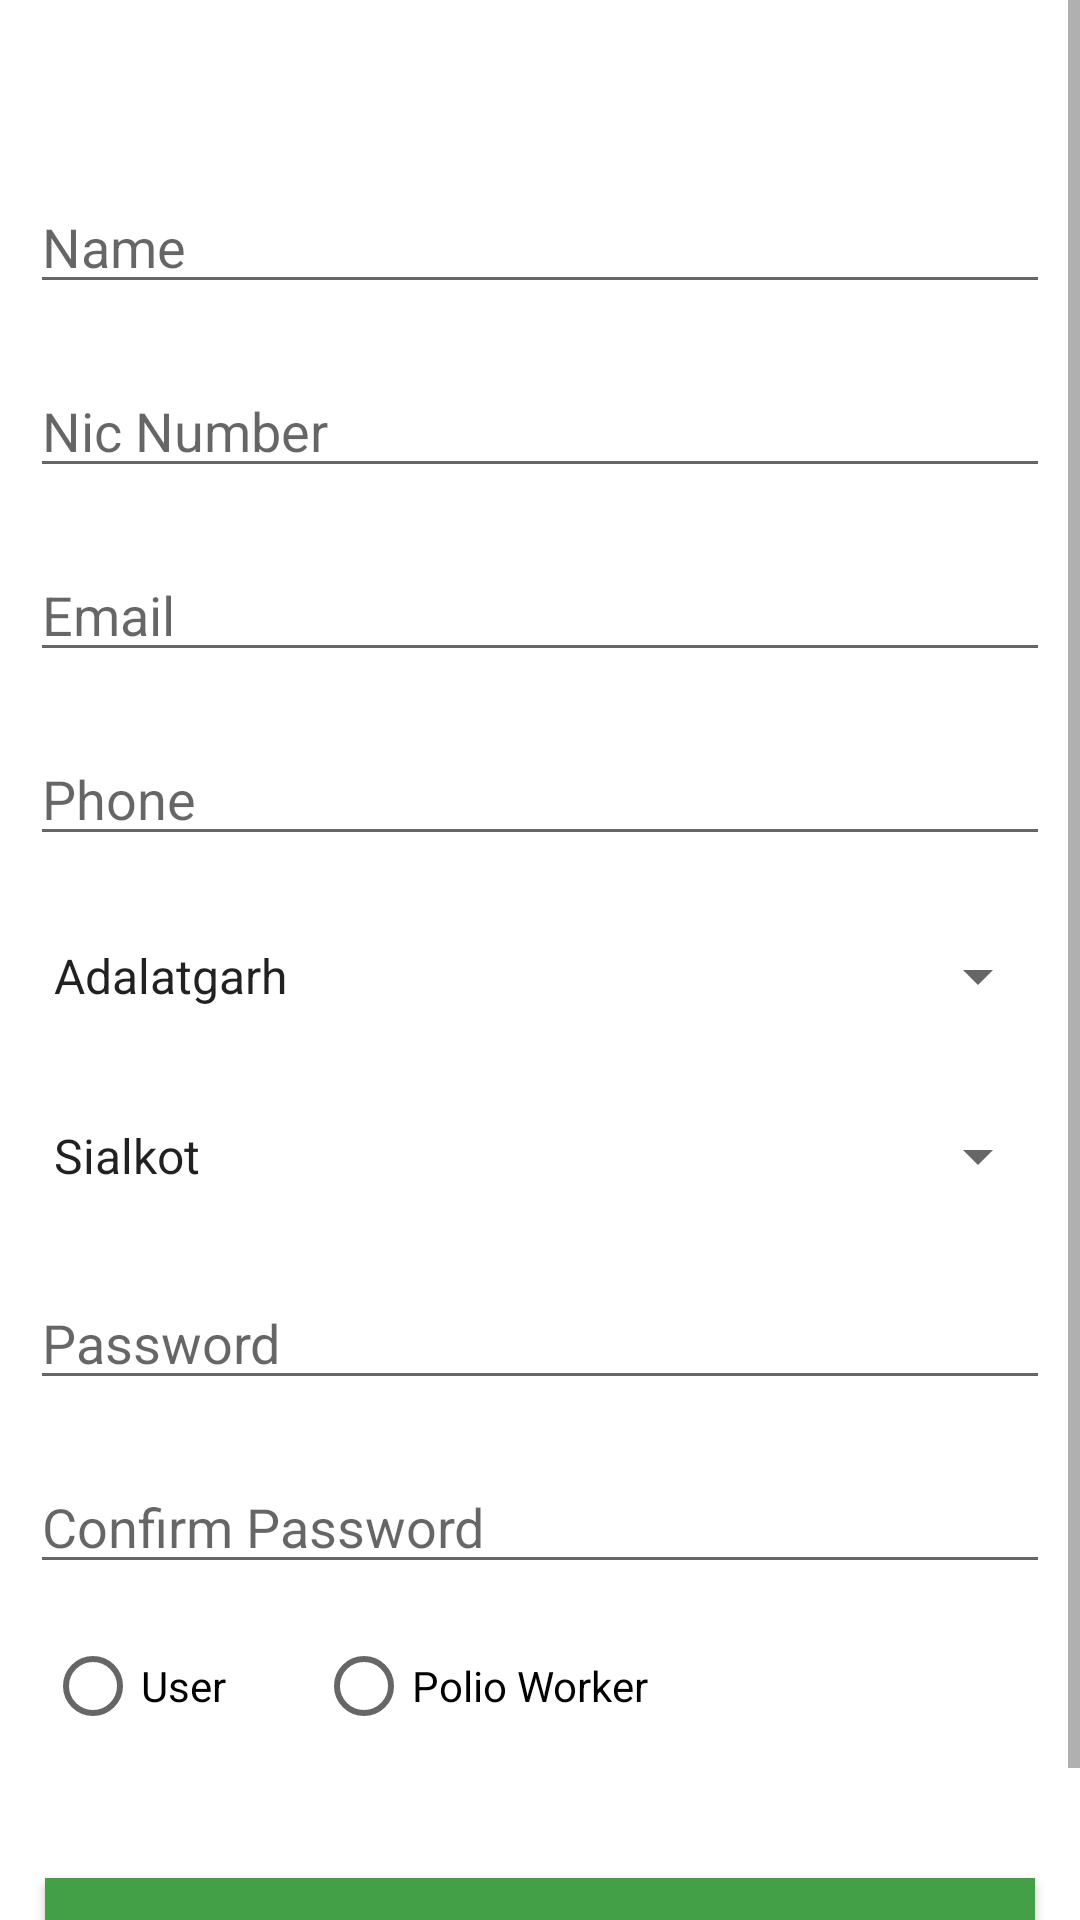

The Android layout XML behind this screen, and the referenced resources:
<!-- AndroidManifest.xml: application theme Theme.PolioDrop -->
<!-- res/layout/activity_signup.xml -->
<?xml version="1.0" encoding="utf-8"?>
<ScrollView xmlns:android="http://schemas.android.com/apk/res/android"
    xmlns:app="http://schemas.android.com/apk/res-auto"
    xmlns:tools="http://schemas.android.com/tools"
    android:layout_width="match_parent"
    android:layout_height="match_parent"

    tools:context=".ActivitySignup">
   <LinearLayout
       android:layout_width="match_parent"
       android:layout_height="match_parent"
       android:layout_marginTop="50dp"
       android:orientation="vertical"
       android:gravity="center">
       <TextView
           android:layout_width="wrap_content"
           android:layout_height="wrap_content"
           android:id="@+id/title"
           android:textColor="@color/colorPrimary"
           android:textSize="30sp"
           android:gravity="top"
           android:layout_gravity="top"
           android:visibility="gone"
           android:fontFamily="@font/acumin_bd_it_pro"
           android:text="Registration"/>

       <EditText
           android:id="@+id/edtName"
           android:layout_width="match_parent"
           android:layout_height="wrap_content"
           android:hint="Name"
           android:inputType="text"
           android:textColor="@color/colorPrimary"
           android:layout_margin="10dp">

       </EditText>

       <EditText
           android:id="@+id/edtNic"
           android:layout_width="match_parent"
           android:layout_height="wrap_content"
           android:hint="Nic Number"
           android:inputType="text"
           android:textColor="@color/colorPrimary"
           android:layout_margin="10dp">

       </EditText>

       <EditText
           android:id="@+id/edtEmail"
           android:layout_width="match_parent"
           android:layout_height="wrap_content"
           android:hint="Email"
           android:inputType="textEmailAddress"
           android:textColor="@color/colorPrimary"
           android:layout_margin="10dp">

       </EditText>
       <EditText
           android:id="@+id/edtPhone"
           android:layout_width="match_parent"
           android:layout_height="wrap_content"
           android:hint="Phone"
           android:inputType="phone"
           android:textColor="@color/colorPrimary"
           android:layout_margin="10dp">

       </EditText>
       <Spinner
           android:id="@+id/edtArea"
           android:layout_width="match_parent"
           android:layout_height="40dp"
           android:entries="@array/areas"
           android:textColor="@color/colorPrimary"
           android:layout_margin="10dp">

       </Spinner>
       <Spinner
           android:id="@+id/edtCity"
           android:layout_width="match_parent"
           android:layout_height="40dp"
           android:entries="@array/cities"
           android:textColor="@color/colorPrimary"
           android:layout_margin="10dp">

       </Spinner>
       <EditText
           android:id="@+id/edtPassword"
           android:layout_width="match_parent"
           android:layout_height="wrap_content"
           android:layout_margin="10sp"
           android:inputType="textPassword"
           android:hint="Password"/>
       <EditText
           android:id="@+id/edtConfirmPassword"
           android:layout_width="match_parent"
           android:layout_height="wrap_content"
           android:layout_margin="10sp"
           android:inputType="textPassword"
           android:hint="Confirm Password">
       </EditText>
       <RadioGroup
           android:layout_width="match_parent"
           android:layout_height="wrap_content"
           android:layout_marginLeft="15dp"
           android:layout_marginRight="15dp"
           android:id="@+id/radioRole"
           android:orientation="horizontal">
           <androidx.appcompat.widget.AppCompatRadioButton
               android:layout_width="wrap_content"
               android:layout_height="wrap_content"
               android:id="@+id/radioUser"
               android:text="User"/>

           <androidx.appcompat.widget.AppCompatRadioButton
               android:id="@+id/radioWorker"
               android:layout_width="wrap_content"
               android:layout_height="wrap_content"
               android:layout_marginLeft="30dp"
               android:layout_gravity="end"
               android:text="Polio Worker" />
           <androidx.appcompat.widget.AppCompatRadioButton
               android:id="@+id/radioAdmin"
               android:visibility="gone"
               android:layout_width="wrap_content"
               android:layout_height="wrap_content"
               android:layout_marginLeft="30dp"
               android:layout_gravity="end"
               android:text="Admin" />
       </RadioGroup>
       <Button

           android:layout_width="match_parent"
           android:layout_height="40dp"
           android:layout_marginTop="40dp"
           android:layout_marginLeft="15dp"
           android:layout_marginRight="15dp"
           android:text="Sign Up"
           android:background="@color/colorPrimary"
           android:textColor="@color/white"
           android:id="@+id/btnSignup"></Button>
       <TextView
           android:id="@+id/linkSignIn"
           android:layout_width="match_parent"
           android:layout_height="wrap_content"
           android:layout_marginRight="15dp"
           android:layout_marginLeft="15dp"
           android:layout_marginTop="10dp"
           android:textColor="@color/colorPrimary"
           android:textAlignment="viewEnd"
           android:text="Already have an account?"/>
   </LinearLayout>

</ScrollView>
<!-- resources referenced by this layout -->
<resources>
  <string-array name="areas">
          <item>Adalatgarh</item>
          <item>Ahmadpura</item>
          <item>Doburji</item>
          <item>Fathgarh</item>
          <item>Gohad Pur</item>
          <item>Gondal</item>
          <item>Hajipura</item>
          <item>Head Marala</item>
          <item>Hundal</item>
          <item>Imam Sahib</item>
          <item>Model Town</item>
          <item>Malir</item>
          <item>Rangpura</item>
          <item>Shahabpura</item>
          <item>Ugoki</item>
  
      </string-array>
  <string-array name="cities">
          <item>Sialkot</item>
          <item>Karachi</item>
      </string-array>
  <color name="colorPrimary">#43A047</color>
  <color name="white">#FFFEFF</color>
  <style name="Theme.PolioDrop" parent="Theme.MaterialComponents.DayNight.DarkActionBar">
          
          <item name="colorPrimary">@color/colorPrimary</item>
          <item name="colorPrimaryVariant">@color/colorPrimary</item>
          <item name="colorOnPrimary">@color/white</item>
          
          <item name="colorSecondary">@color/colorPrimary</item>
          <item name="colorSecondaryVariant">@color/colorPrimary</item>
          <item name="colorOnSecondary">@color/colorPrimary</item>
          
          <item name="android:statusBarColor" tools:targetApi="l">?attr/colorPrimaryVariant</item>
          
      </style>
</resources>
